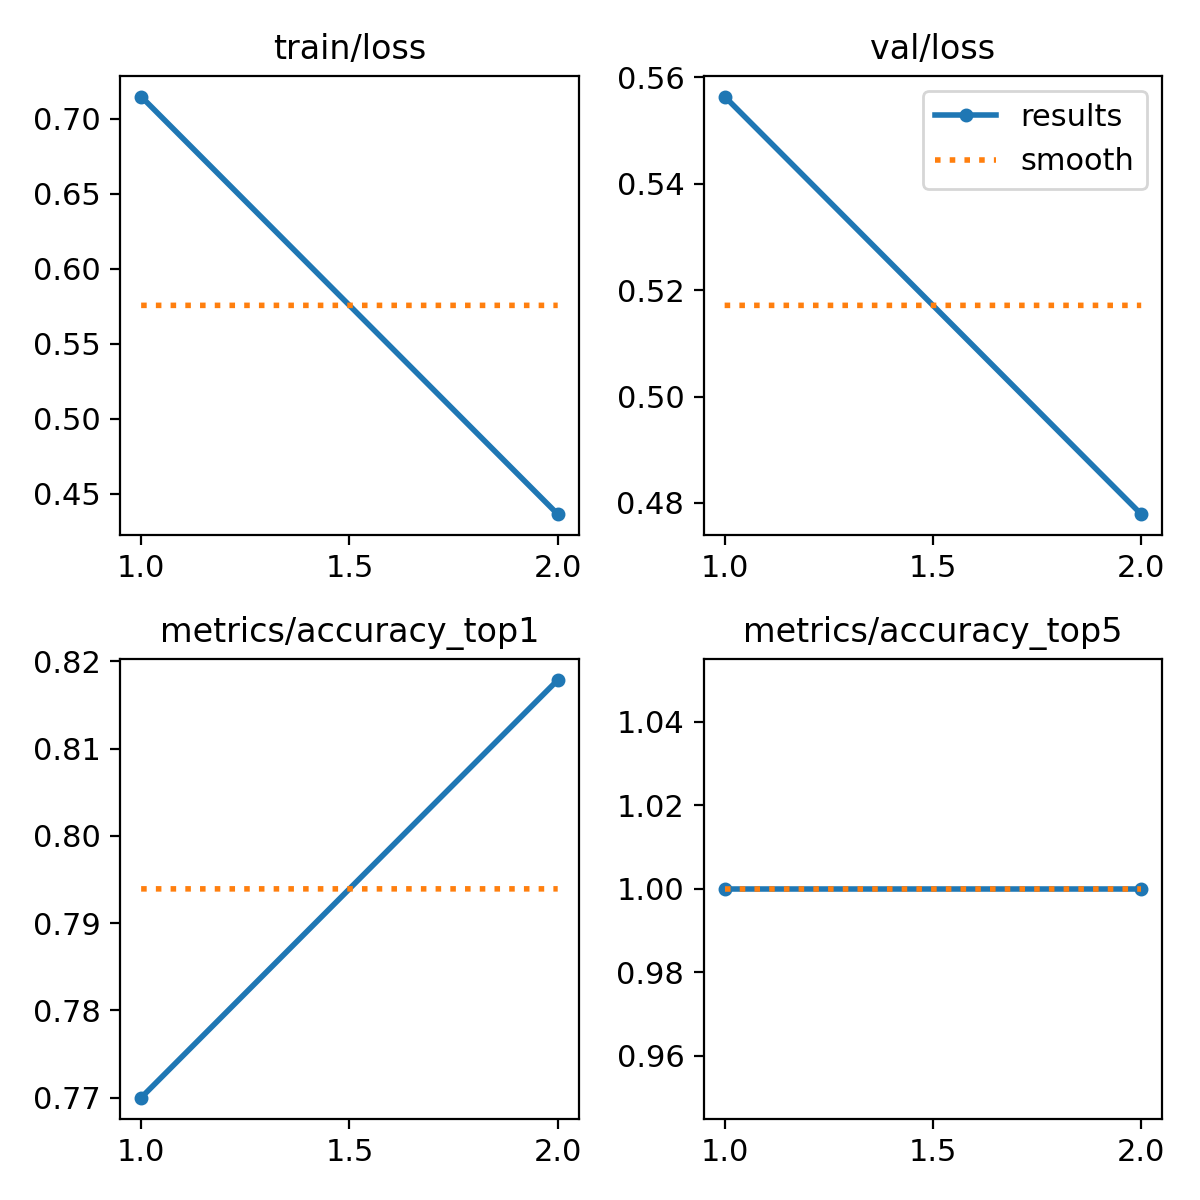

Values plotted in this chart, from the file beside it:
epoch, time, train/loss, metrics/accuracy_top1, metrics/accuracy_top5, val/loss, lr/pg0, lr/pg1, lr/pg2
1, 62.68, 0.7148, 0.77, 1, 0.5564, 0.0002373, 0.0002373, 0.0002373
2, 127, 0.4362, 0.8179, 1, 0.4779, 0.00024, 0.00024, 0.00024
